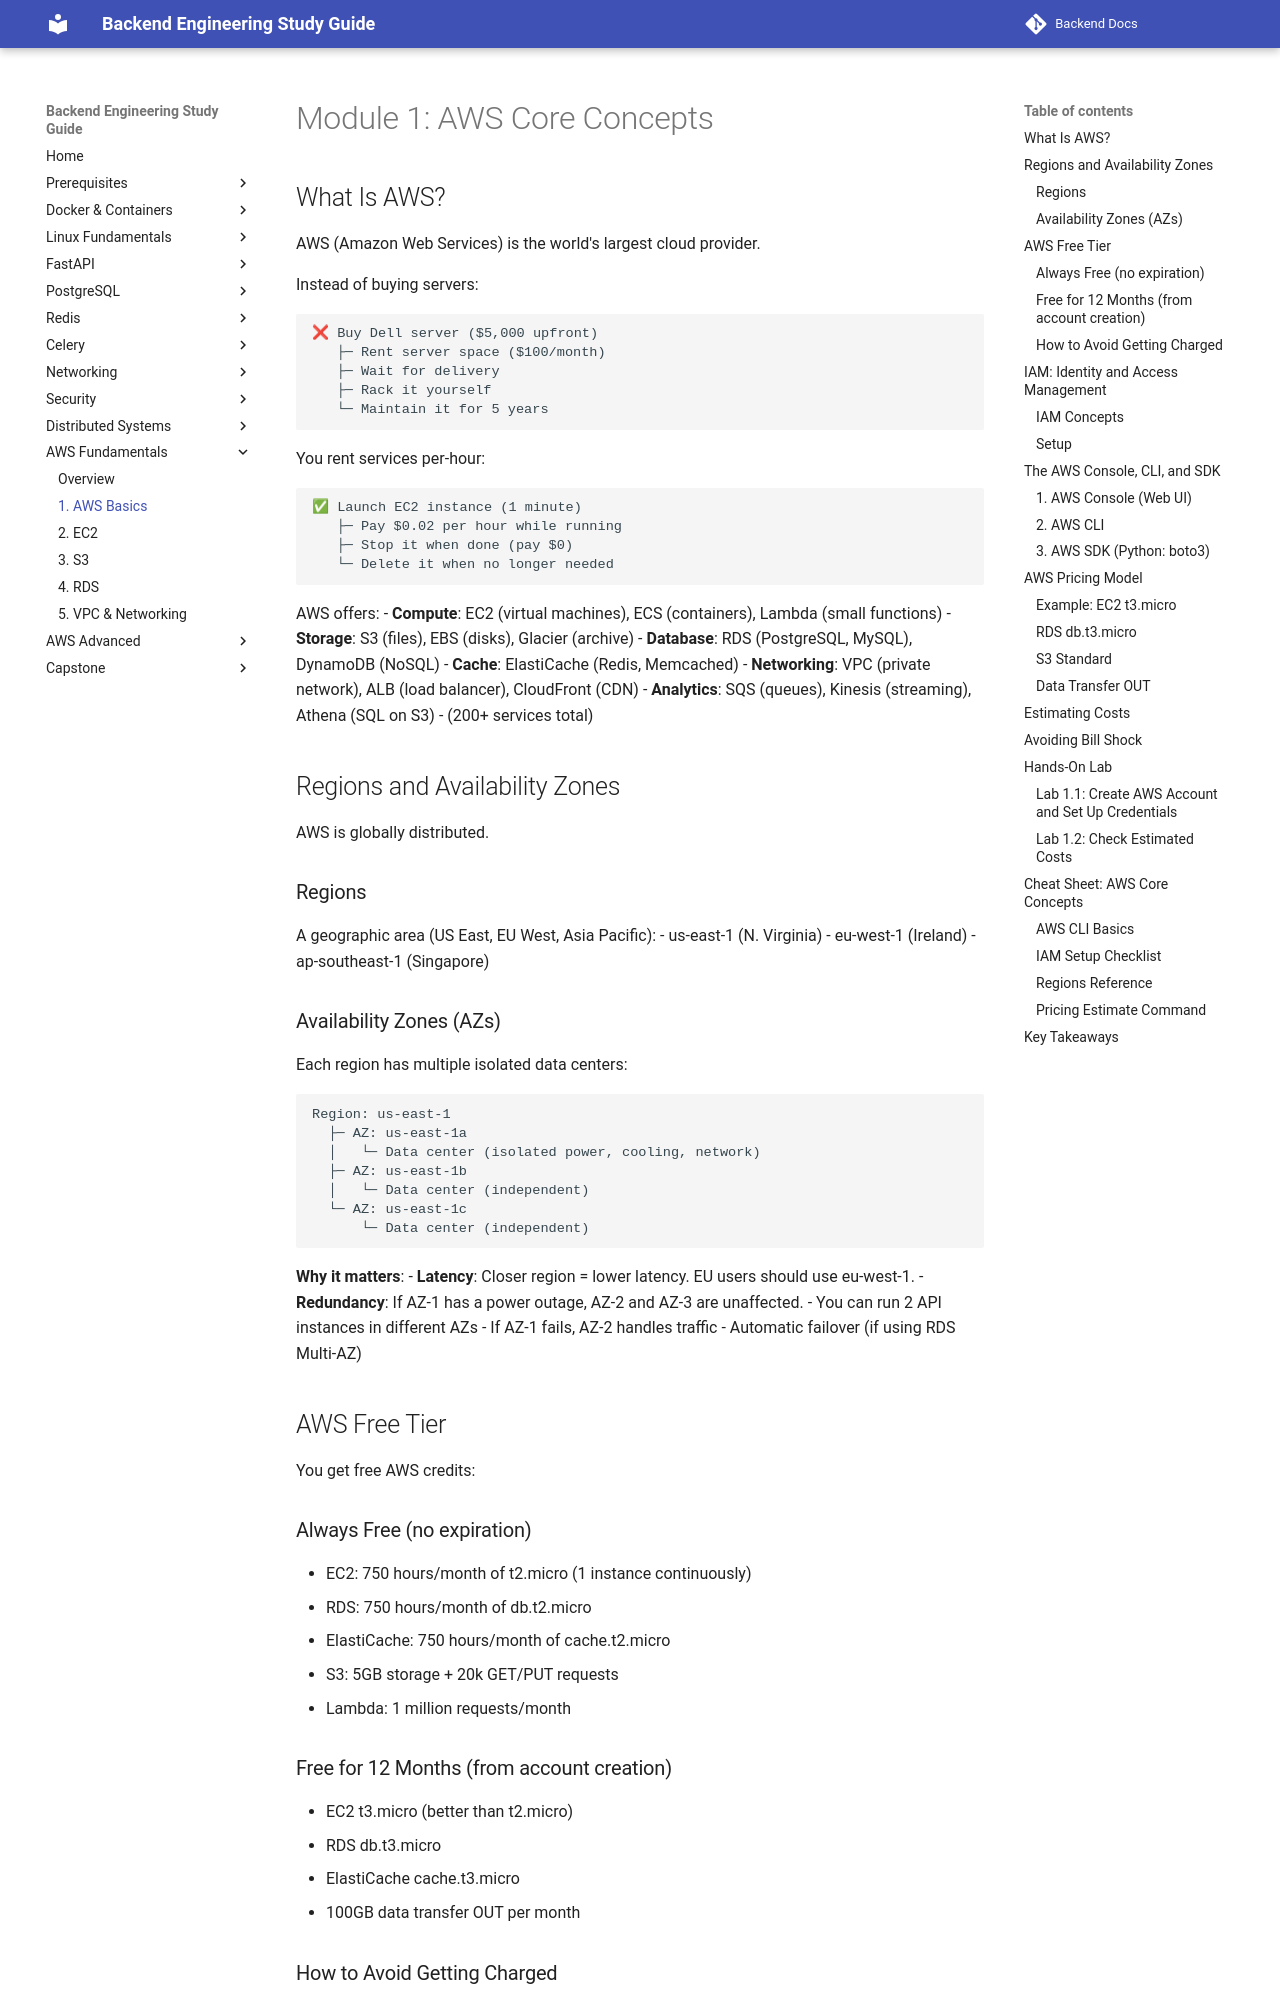

repository: aabdelmotalib/Backend-Docs · page: aws_basic/01-aws-core-concepts.html · generator: mkdocs

# Module 1: AWS Core Concepts

## What Is AWS?

AWS (Amazon Web Services) is the world's largest cloud provider.

Instead of buying servers:
```
❌ Buy Dell server ($5,000 upfront)
   ├─ Rent server space ($100/month)
   ├─ Wait for delivery
   ├─ Rack it yourself
   └─ Maintain it for 5 years
```

You rent services per-hour:
```
✅ Launch EC2 instance (1 minute)
   ├─ Pay $0.02 per hour while running
   ├─ Stop it when done (pay $0)
   └─ Delete it when no longer needed
```

AWS offers:
- **Compute**: EC2 (virtual machines), ECS (containers), Lambda (small functions)
- **Storage**: S3 (files), EBS (disks), Glacier (archive)
- **Database**: RDS (PostgreSQL, MySQL), DynamoDB (NoSQL)
- **Cache**: ElastiCache (Redis, Memcached)
- **Networking**: VPC (private network), ALB (load balancer), CloudFront (CDN)
- **Analytics**: SQS (queues), Kinesis (streaming), Athena (SQL on S3)
- (200+ services total)

## Regions and Availability Zones

AWS is globally distributed.

### Regions
A geographic area (US East, EU West, Asia Pacific):
- us-east-1 (N. Virginia)
- eu-west-1 (Ireland)
- ap-southeast-1 (Singapore)

### Availability Zones (AZs)
Each region has multiple isolated data centers:

```
Region: us-east-1
  ├─ AZ: us-east-1a
  │   └─ Data center (isolated power, cooling, network)
  ├─ AZ: us-east-1b
  │   └─ Data center (independent)
  └─ AZ: us-east-1c
      └─ Data center (independent)
```

**Why it matters**:
- **Latency**: Closer region = lower latency. EU users should use eu-west-1.
- **Redundancy**: If AZ-1 has a power outage, AZ-2 and AZ-3 are unaffected.
  - You can run 2 API instances in different AZs
  - If AZ-1 fails, AZ-2 handles traffic
  - Automatic failover (if using RDS Multi-AZ)

## AWS Free Tier

You get free AWS credits:

### Always Free (no expiration)
- EC2: 750 hours/month of t2.micro (1 instance continuously)
- RDS: 750 hours/month of db.t2.micro
- ElastiCache: 750 hours/month of cache.t2.micro
- S3: 5GB storage + 20k GET/PUT requests
- Lambda: 1 million requests/month

### Free for 12 Months (from account creation)
- EC2 t3.micro (better than t2.micro)
- RDS db.t3.micro
- ElastiCache cache.t3.micro
- 100GB data transfer OUT per month
